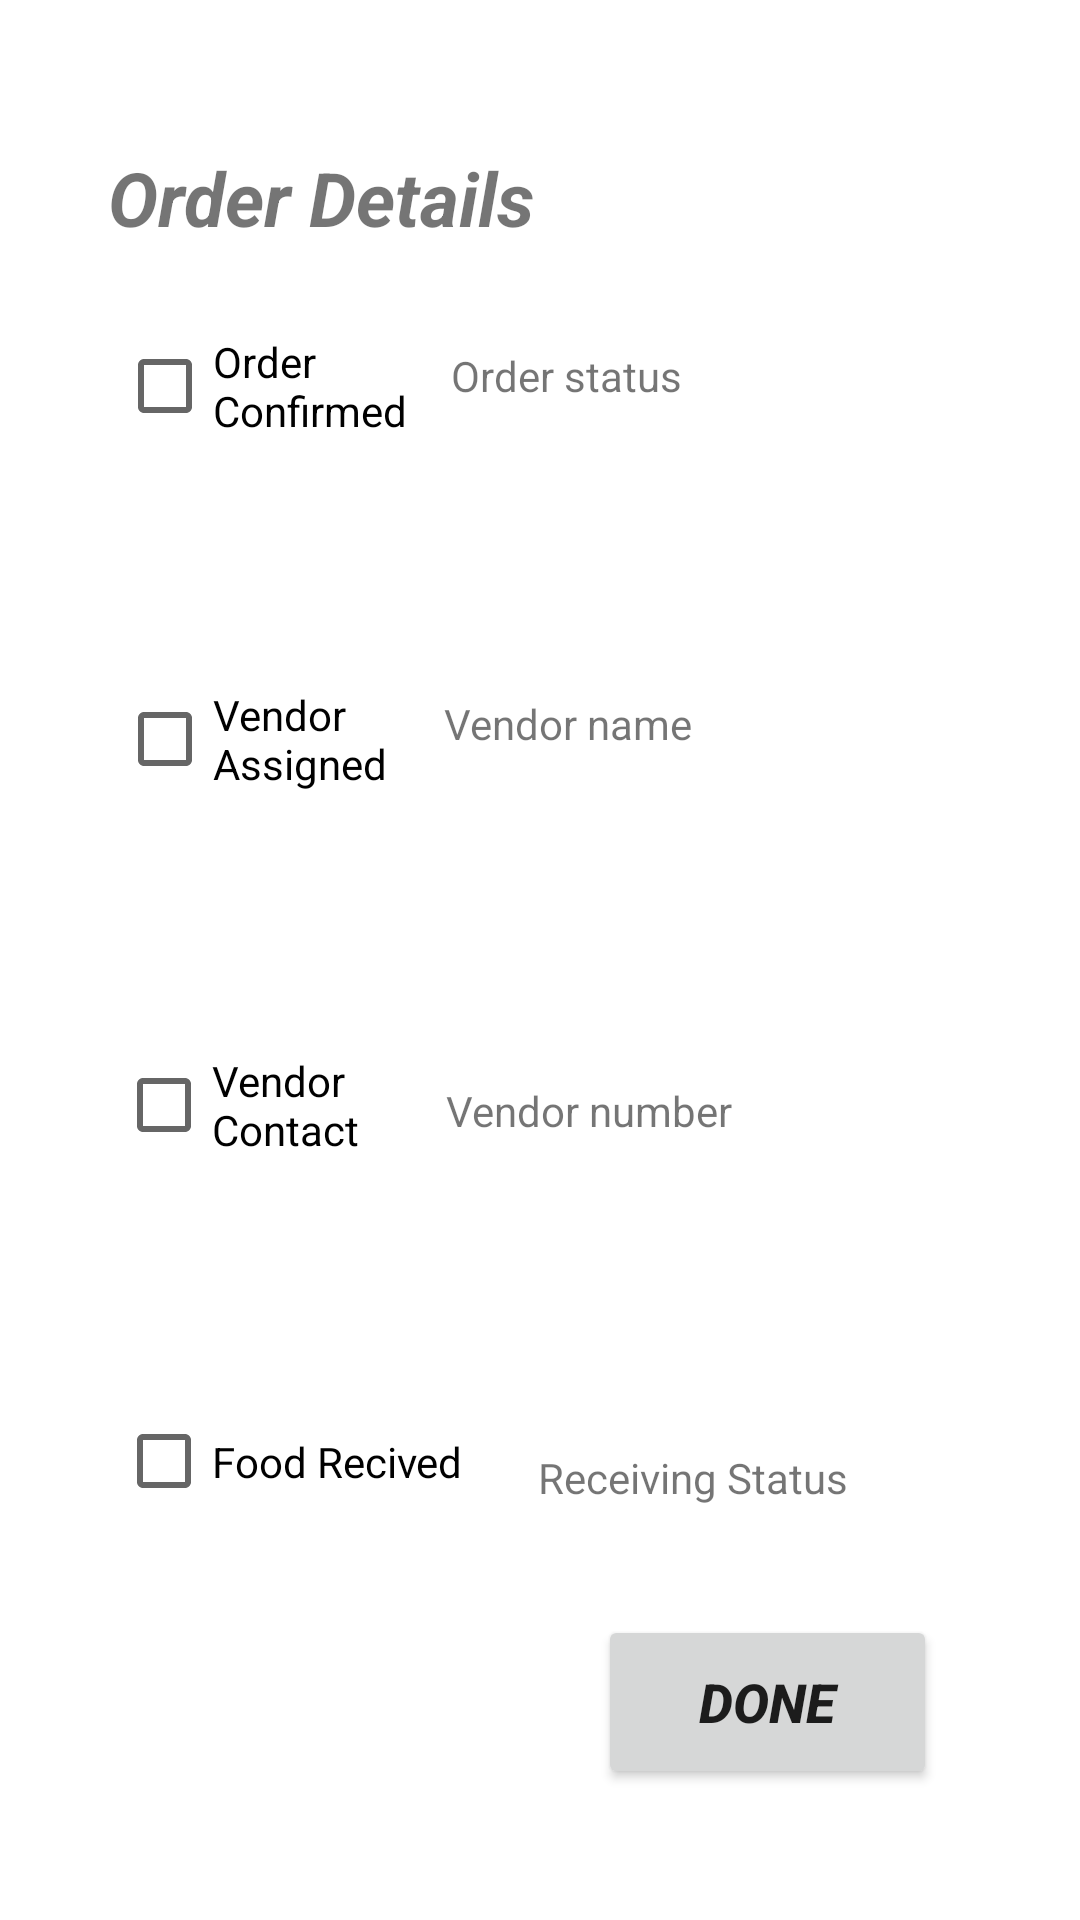

This screen was rendered from an Android layout file. Write that file and the resources it references.
<!-- AndroidManifest.xml: application theme Theme.MealiT -->
<!-- res/layout/activity_main8.xml -->
<?xml version="1.0" encoding="utf-8"?>
<androidx.constraintlayout.widget.ConstraintLayout xmlns:android="http://schemas.android.com/apk/res/android"
    xmlns:app="http://schemas.android.com/apk/res-auto"
    xmlns:tools="http://schemas.android.com/tools"
    android:layout_width="match_parent"
    android:layout_height="match_parent"
    tools:context=".MainActivity8">

    <TextView
        android:id="@+id/textView29"
        android:layout_width="172dp"
        android:layout_height="51dp"
        android:text="Order Details"
        android:textAlignment="center"
        android:textSize="25sp"
        android:textStyle="bold|italic"
        app:layout_constraintBottom_toBottomOf="parent"
        app:layout_constraintEnd_toEndOf="parent"
        app:layout_constraintHorizontal_bias="0.112"
        app:layout_constraintStart_toStartOf="parent"
        app:layout_constraintTop_toTopOf="parent"
        app:layout_constraintVertical_bias="0.083" />

    <CheckBox
        android:id="@+id/checkBox4"
        android:layout_width="105dp"
        android:layout_height="59dp"
        android:text="Order Confirmed"
        app:layout_constraintBottom_toBottomOf="parent"
        app:layout_constraintEnd_toEndOf="parent"
        app:layout_constraintHorizontal_bias="0.153"
        app:layout_constraintStart_toStartOf="parent"
        app:layout_constraintTop_toTopOf="parent"
        app:layout_constraintVertical_bias="0.171" />

    <CheckBox
        android:id="@+id/checkBox5"
        android:layout_width="111dp"
        android:layout_height="65dp"
        android:text="Vendor Assigned"
        app:layout_constraintBottom_toBottomOf="parent"
        app:layout_constraintEnd_toEndOf="parent"
        app:layout_constraintHorizontal_bias="0.156"
        app:layout_constraintStart_toStartOf="parent"
        app:layout_constraintTop_toTopOf="parent"
        app:layout_constraintVertical_bias="0.372" />

    <CheckBox
        android:id="@+id/checkBox6"
        android:layout_width="117dp"
        android:layout_height="72dp"
        android:text="Vendor Contact"
        app:layout_constraintBottom_toBottomOf="parent"
        app:layout_constraintEnd_toEndOf="parent"
        app:layout_constraintHorizontal_bias="0.159"
        app:layout_constraintStart_toStartOf="parent"
        app:layout_constraintTop_toTopOf="parent"
        app:layout_constraintVertical_bias="0.585" />

    <CheckBox
        android:id="@+id/checkBox7"
        android:layout_width="120dp"
        android:layout_height="61dp"
        android:text="Food Recived"
        app:layout_constraintBottom_toBottomOf="parent"
        app:layout_constraintEnd_toEndOf="parent"
        app:layout_constraintHorizontal_bias="0.161"
        app:layout_constraintStart_toStartOf="parent"
        app:layout_constraintTop_toTopOf="parent"
        app:layout_constraintVertical_bias="0.789" />

    <TextView
        android:id="@+id/textView30"
        android:layout_width="151dp"
        android:layout_height="58dp"
        android:text="Order status"
        app:layout_constraintBottom_toBottomOf="parent"
        app:layout_constraintEnd_toEndOf="parent"
        app:layout_constraintHorizontal_bias="0.719"
        app:layout_constraintStart_toStartOf="parent"
        app:layout_constraintTop_toTopOf="parent"
        app:layout_constraintVertical_bias="0.199" />

    <TextView
        android:id="@+id/textView31"
        android:layout_width="167dp"
        android:layout_height="58dp"
        android:text="Vendor name"
        app:layout_constraintBottom_toBottomOf="parent"
        app:layout_constraintEnd_toEndOf="parent"
        app:layout_constraintHorizontal_bias="0.766"
        app:layout_constraintStart_toStartOf="parent"
        app:layout_constraintTop_toTopOf="parent"
        app:layout_constraintVertical_bias="0.398" />

    <TextView
        android:id="@+id/textView32"
        android:layout_width="163dp"
        android:layout_height="61dp"
        android:text="Vendor number"
        app:layout_constraintBottom_toBottomOf="parent"
        app:layout_constraintEnd_toEndOf="parent"
        app:layout_constraintHorizontal_bias="0.754"
        app:layout_constraintStart_toStartOf="parent"
        app:layout_constraintTop_toTopOf="parent"
        app:layout_constraintVertical_bias="0.623" />

    <TextView
        android:id="@+id/textView33"
        android:layout_width="wrap_content"
        android:layout_height="wrap_content"
        android:text="Receiving Status"
        app:layout_constraintBottom_toBottomOf="parent"
        app:layout_constraintEnd_toEndOf="parent"
        app:layout_constraintHorizontal_bias="0.699"
        app:layout_constraintStart_toStartOf="parent"
        app:layout_constraintTop_toTopOf="parent"
        app:layout_constraintVertical_bias="0.778" />

    <Button
        android:id="@+id/button10"
        android:layout_width="113dp"
        android:layout_height="58dp"
        android:onClick="openActivity1"
        android:text="Done"
        android:textSize="18sp"
        android:textStyle="bold|italic"
        app:layout_constraintBottom_toBottomOf="parent"
        app:layout_constraintEnd_toEndOf="parent"
        app:layout_constraintHorizontal_bias="0.807"
        app:layout_constraintStart_toStartOf="parent"
        app:layout_constraintTop_toTopOf="parent"
        app:layout_constraintVertical_bias="0.925" />
</androidx.constraintlayout.widget.ConstraintLayout>
<!-- resources referenced by this layout -->
<resources>
  <style name="Theme.MealiT" parent="Theme.MaterialComponents.DayNight.DarkActionBar">
          
          <item name="colorPrimary">@color/purple_500</item>
          <item name="colorPrimaryVariant">@color/purple_700</item>
          <item name="colorOnPrimary">@color/white</item>
          
          <item name="colorSecondary">@color/teal_200</item>
          <item name="colorSecondaryVariant">@color/teal_700</item>
          <item name="colorOnSecondary">@color/black</item>
          
          <item name="android:statusBarColor">?attr/colorPrimaryVariant</item>
          
      </style>
  <color name="purple_500">#8BC34A</color>
  <color name="purple_700">#8BC34A</color>
  <color name="white">#FFFFFF</color>
  <color name="teal_200">#8BC34A</color>
  <color name="teal_700">#4CAF50</color>
  <color name="black">#FF000000</color>
</resources>
